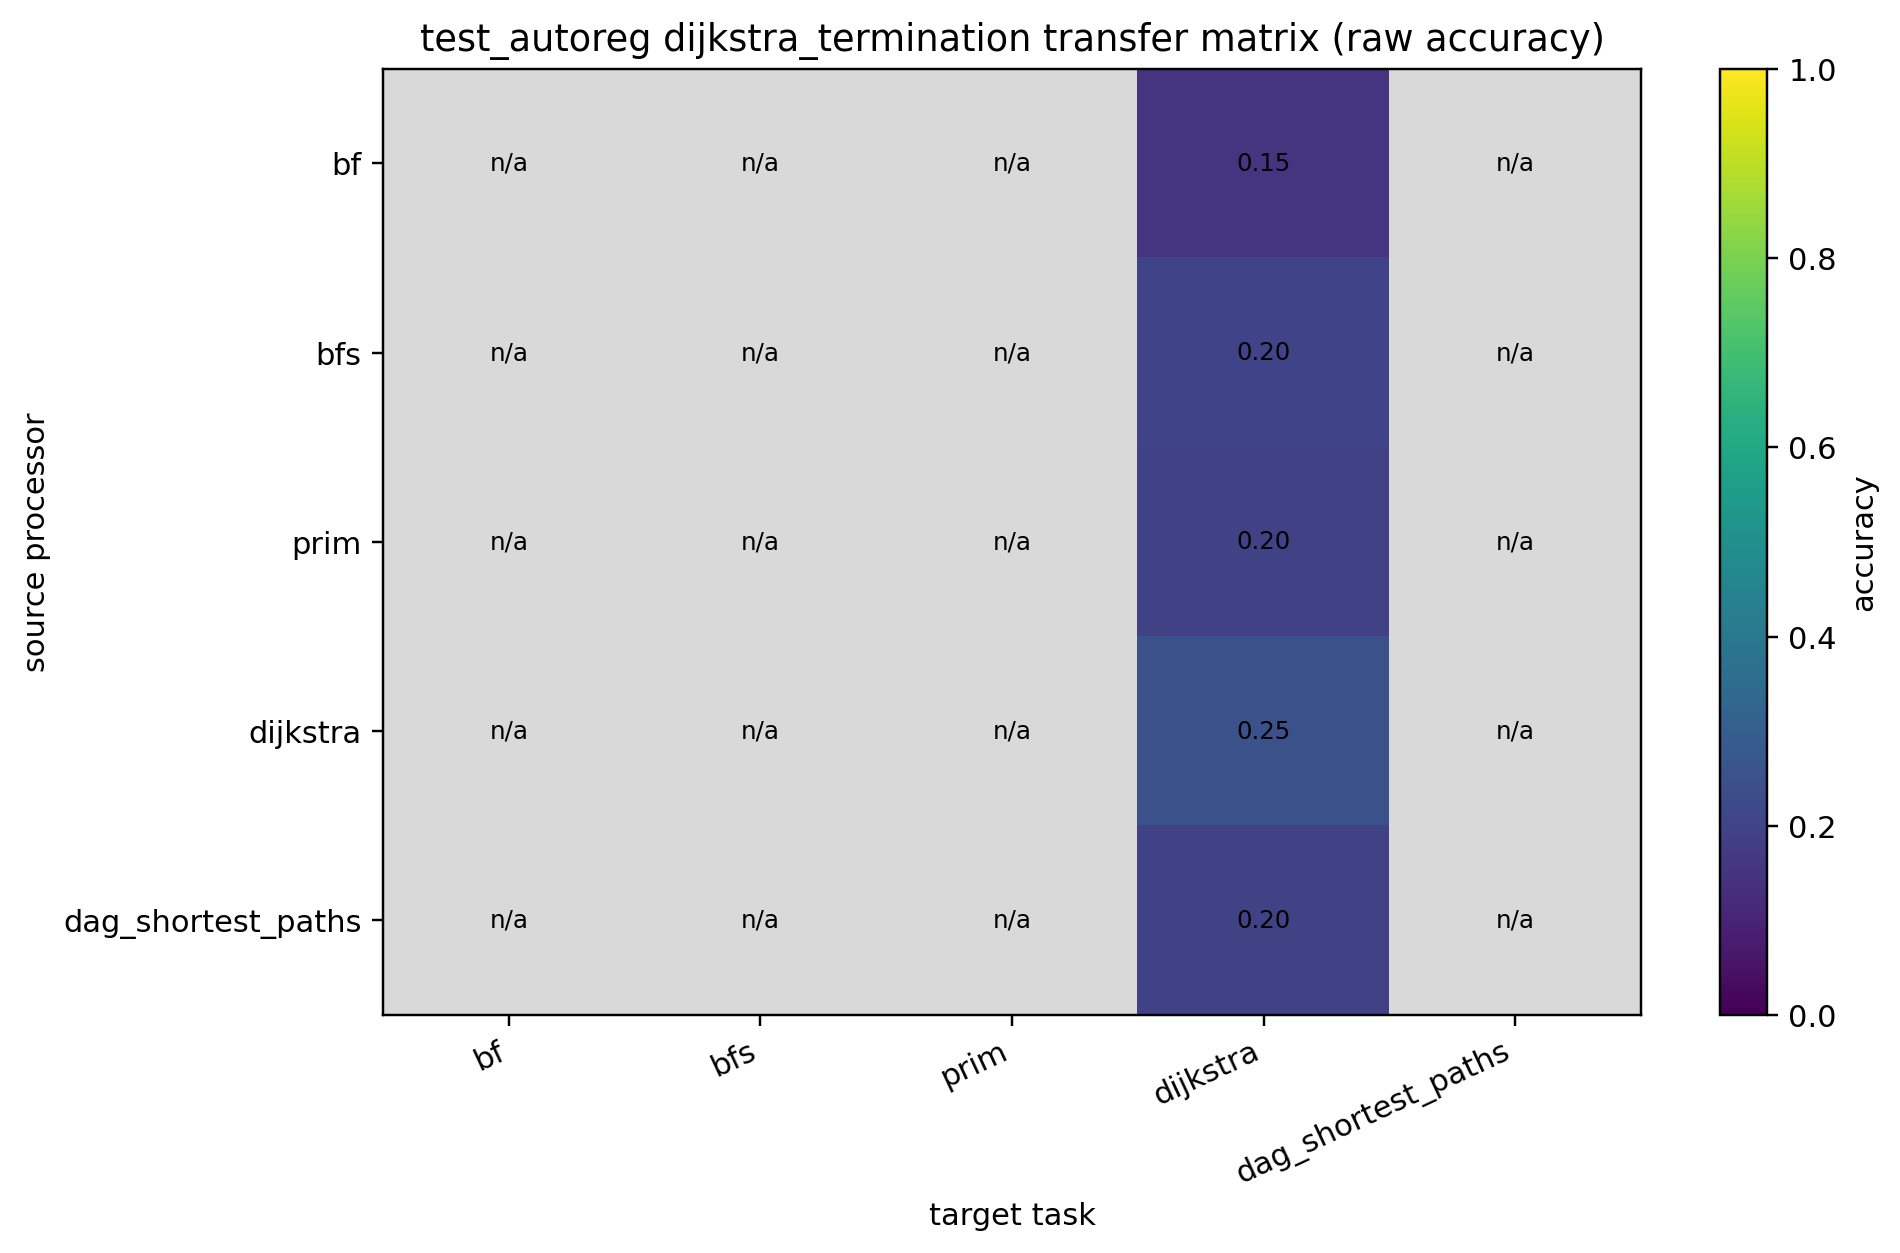

The data file committed next to this chart (first rows):
source, bf, bfs, prim, dijkstra, dag_shortest_paths
bf, , , , 0.1502, 
bfs, , , , 0.2018, 
prim, , , , 0.1971, 
dijkstra, , , , 0.2464, 
dag_shortest_paths, , , , 0.1981, 
